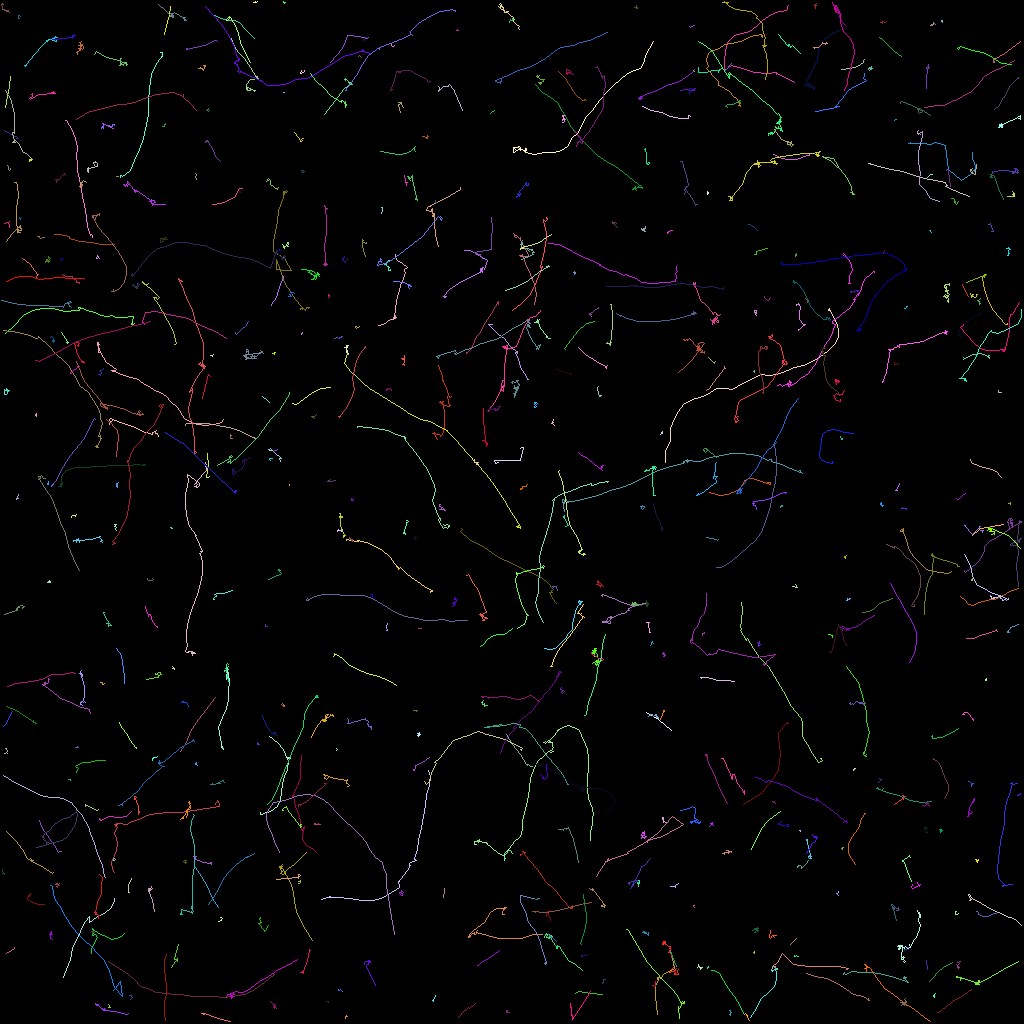

Source data for this figure (header and first rows):
traj_idx, frame, x, y, z
0, 7, 421.7, 423.7, 0.0
0, 8, 421.2, 424.3, 0.0
0, 9, 420.8, 424.7, 0.0
0, 10, 421.1, 424.3, 0.0
0, 11, 421.1, 423.7, 0.0
0, 12, 420.6, 423.9, 0.0
1, 7, 414.7, 154.8, 0.0
1, 8, 414.1, 155.1, 0.0
1, 9, 414.7, 154.2, 0.0
1, 10, 416.4, 157.8, 0.0
1, 11, 418, 160.9, 0.0
1, 12, 419.2, 164.3, 0.0
1, 13, 418.8, 167.9, 0.0
1, 14, 417.6, 171.3, 0.0
1, 15, 413.8, 174.8, 0.0
1, 16, 410, 178.2, 0.0
1, 17, 405.8, 180.6, 0.0
1, 18, 401.7, 182.7, 0.0
1, 19, 397.2, 183.7, 0.0
1, 20, 393.3, 184.9, 0.0
1, 21, 390.8, 185.8, 0.0
1, 22, 387.8, 187, 0.0
1, 23, 384.1, 187.7, 0.0
1, 24, 380.7, 187.1, 0.0
1, 25, 378.1, 188, 0.0
1, 26, 374.1, 190, 0.0
1, 27, 370.8, 191.6, 0.0
1, 28, 368.6, 193.2, 0.0
1, 29, 365.9, 194.3, 0.0
1, 30, 362.6, 193.8, 0.0
1, 31, 358.2, 194.1, 0.0
1, 32, 354.8, 196.2, 0.0
1, 33, 351.1, 197.9, 0.0
1, 34, 346.2, 199.3, 0.0
1, 35, 341.6, 202, 0.0
1, 36, 338.8, 205.7, 0.0
1, 37, 336.8, 209, 0.0
1, 38, 335, 214, 0.0
1, 39, 335.1, 220.2, 0.0
1, 40, 332.6, 225.7, 0.0
1, 41, 332.5, 231.1, 0.0
2, 7, 505.1, 263.8, 0.0
2, 8, 504.5, 264, 0.0
2, 9, 504.3, 263.8, 0.0
2, 10, 504.7, 263.2, 0.0
2, 11, 503.9, 262.4, 0.0
2, 12, 504, 261.2, 0.0
2, 13, 504.1, 261.8, 0.0
2, 14, 503.4, 260.5, 0.0
2, 15, 503.8, 259.8, 0.0
2, 16, 504.2, 259.8, 0.0
2, 17, 504.6, 259.1, 0.0
2, 18, 505.1, 259.1, 0.0
2, 19, 505.4, 259, 0.0
2, 20, 505.2, 260, 0.0
2, 21, 505.8, 259.7, 0.0
2, 22, 505.9, 260, 0.0
2, 23, 505.8, 259.9, 0.0
2, 24, 505.8, 259.9, 0.0
2, 25, 505.3, 260.2, 0.0
... 8,360 more rows
